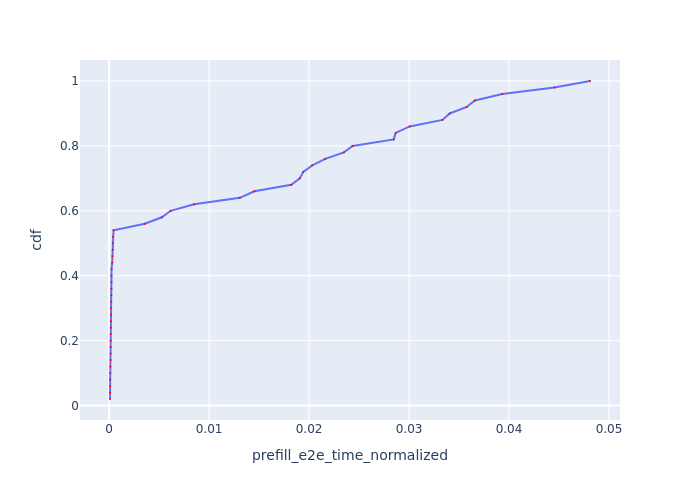

Source data for this figure (header and first rows):
Request Id, prefill_e2e_time_normalized, cdf
0_5, 9.158540401546308e-05, 0.02
0_4, 9.809207909095573e-05, 0.04
0_22, 0.0001029, 0.06
0_0, 0.0001072, 0.08
0_23, 0.0001129, 0.1
0_14, 0.000123, 0.12
0_24, 0.0001416, 0.14
0_18, 0.0001515, 0.16
0_17, 0.0001531, 0.18
0_16, 0.0001591, 0.2
0_3, 0.0001637, 0.22
0_11, 0.0001782, 0.24
0_25, 0.0001798, 0.26
0_15, 0.0001841, 0.28
0_12, 0.000187, 0.3
0_20, 0.0002062, 0.32
0_13, 0.0002203, 0.34
0_19, 0.0002341, 0.36
0_26, 0.000235, 0.38
0_2, 0.0002383, 0.4
0_21, 0.0002467, 0.42
0_1, 0.0003125, 0.44
0_10, 0.0003324, 0.46
0_7, 0.0003563, 0.48
0_8, 0.0003639, 0.5
0_6, 0.000388, 0.52
0_9, 0.0004439, 0.54
0_28, 0.003573, 0.56
0_27, 0.005274, 0.58
0_29, 0.006154, 0.6
0_30, 0.008498, 0.62
0_34, 0.01307, 0.64
0_31, 0.01453, 0.66
0_39, 0.01822, 0.68
0_33, 0.01907, 0.7
0_35, 0.01942, 0.72
0_38, 0.02032, 0.74
0_32, 0.02162, 0.76
0_36, 0.02349, 0.78
0_42, 0.02435, 0.8
0_44, 0.02847, 0.82
0_45, 0.02866, 0.84
0_37, 0.03006, 0.86
0_43, 0.03334, 0.88
0_40, 0.03407, 0.9
0_41, 0.03576, 0.92
0_48, 0.03659, 0.94
0_47, 0.03932, 0.96
0_46, 0.04453, 0.98
0_49, 0.0481, 1.0
